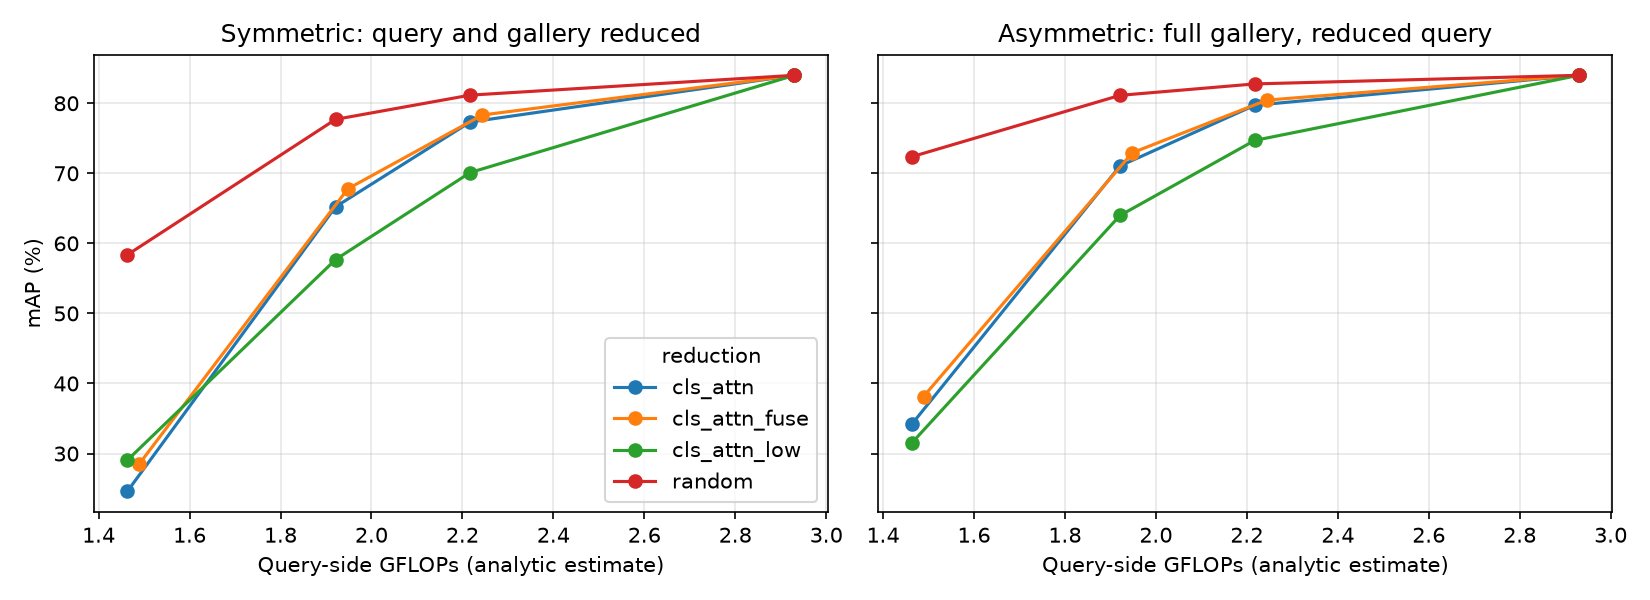

Source data for this figure (header and first rows):
mode, keep, final_tokens, gflops, img_s, sym_mAP, sym_R1, asym_mAP, asym_R1, q_cos
none, 1.0, 129, 2.93, 9022, 83.99, 93.62, 83.99, 93.62, 1.0
cls_attn, 0.8, 68, 2.217, 12095, 77.32, 90.88, 79.71, 90.88, 0.9185
cls_attn, 0.7, 46, 1.921, 13761, 65.22, 85.15, 71.05, 85.01, 0.8208
cls_attn, 0.5, 17, 1.463, 17079, 24.59, 51.13, 34.17, 45.84, 0.5412
cls_attn_fuse, 0.8, 70, 2.244, 11602, 78.33, 91.33, 80.45, 91.3, 0.9277
cls_attn_fuse, 0.7, 48, 1.948, 13235, 67.79, 86.61, 72.93, 86.34, 0.8357
cls_attn_fuse, 0.5, 19, 1.489, 16424, 28.49, 56.44, 38.14, 50.83, 0.5692
cls_attn_low, 0.8, 68, 2.217, 12091, 70.11, 87.62, 74.69, 87.32, 0.8234
cls_attn_low, 0.7, 46, 1.921, 13744, 57.69, 79.99, 63.98, 76.54, 0.706
cls_attn_low, 0.5, 17, 1.463, 17063, 29.04, 53.3, 31.49, 38.57, 0.4554
random, 0.8, 68, 2.217, 12312, 81.16, 92.76, 82.76, 93.5, 0.9643
random, 0.7, 46, 1.921, 14002, 77.7, 91.36, 81.13, 92.25, 0.9306
random, 0.5, 17, 1.463, 17405, 58.36, 80.17, 72.36, 85.48, 0.7905
